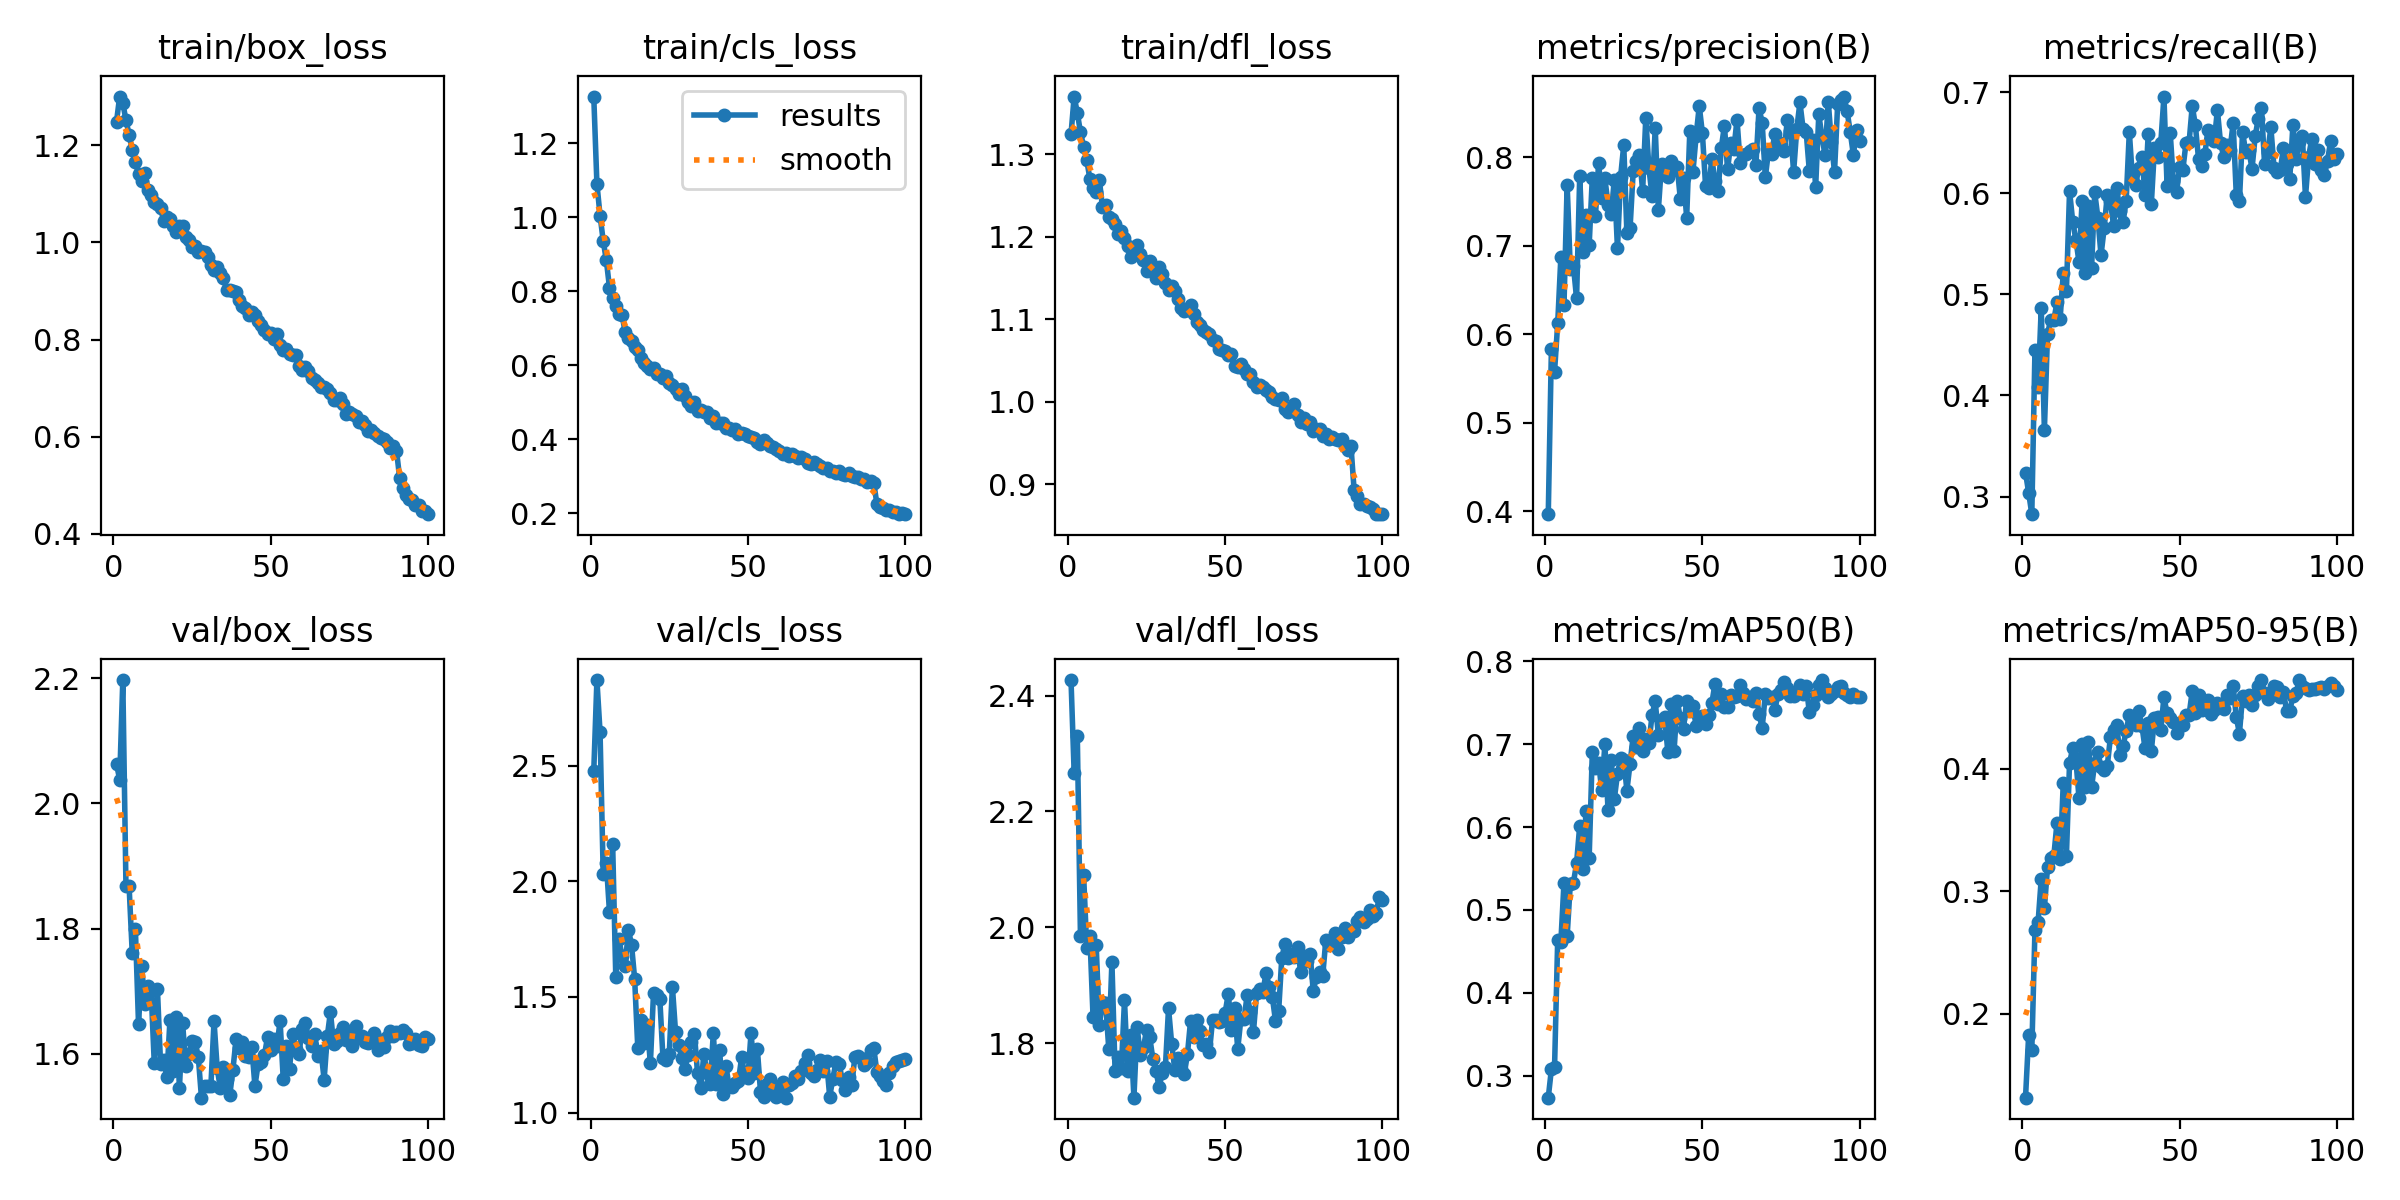

The table this chart was drawn from, first rows:
epoch, time, train/box_loss, train/cls_loss, train/dfl_loss, metrics/precision(B), metrics/recall(B), metrics/mAP50(B), metrics/mAP50-95(B), val/box_loss, val/cls_loss, val/dfl_loss, lr/pg0, lr/pg1, lr/pg2
1, 244, 1.248, 1.326, 1.324, 0.3966, 0.3237, 0.2732, 0.1315, 2.063, 2.476, 2.427, 0.0006648, 0.0006648, 0.0006648
2, 401.1, 1.3, 1.09, 1.37, 0.5838, 0.3038, 0.3078, 0.1826, 2.038, 2.87, 2.266, 0.001318, 0.001318, 0.001318
3, 555.3, 1.287, 1.004, 1.35, 0.5578, 0.2826, 0.3103, 0.1704, 2.197, 2.645, 2.331, 0.001959, 0.001959, 0.001959
4, 708.8, 1.251, 0.9361, 1.326, 0.6123, 0.4447, 0.4641, 0.2683, 1.869, 2.033, 1.985, 0.001941, 0.001941, 0.001941
5, 865.3, 1.222, 0.8831, 1.309, 0.687, 0.4088, 0.4611, 0.2748, 1.868, 2.08, 2.091, 0.001921, 0.001921, 0.001921
6, 1020, 1.189, 0.8094, 1.293, 0.6335, 0.4867, 0.5328, 0.3101, 1.761, 1.865, 1.965, 0.001901, 0.001901, 0.001901
7, 1184, 1.166, 0.7809, 1.27, 0.7692, 0.3659, 0.4682, 0.2863, 1.799, 2.162, 1.986, 0.001881, 0.001881, 0.001881
8, 1345, 1.141, 0.7598, 1.258, 0.6738, 0.4612, 0.5308, 0.3196, 1.647, 1.585, 1.845, 0.001861, 0.001861, 0.001861
9, 1507, 1.126, 0.7383, 1.254, 0.6772, 0.4745, 0.5329, 0.3268, 1.741, 1.749, 1.97, 0.001842, 0.001842, 0.001842
10, 1665, 1.143, 0.735, 1.269, 0.6405, 0.4745, 0.5562, 0.329, 1.68, 1.677, 1.831, 0.001822, 0.001822, 0.001822
11, 1826, 1.109, 0.6882, 1.236, 0.779, 0.4922, 0.6018, 0.3558, 1.708, 1.634, 1.871, 0.001802, 0.001802, 0.001802
12, 1982, 1.096, 0.6739, 1.238, 0.6931, 0.4757, 0.5499, 0.3263, 1.701, 1.792, 1.87, 0.001782, 0.001782, 0.001782
13, 2136, 1.082, 0.6653, 1.224, 0.7349, 0.5211, 0.6191, 0.3883, 1.586, 1.727, 1.79, 0.001762, 0.001762, 0.001762
14, 2289, 1.079, 0.6495, 1.221, 0.7007, 0.5033, 0.5629, 0.329, 1.704, 1.578, 1.94, 0.001743, 0.001743, 0.001743
15, 2444, 1.071, 0.6403, 1.215, 0.7769, 0.6023, 0.6902, 0.405, 1.584, 1.278, 1.752, 0.001723, 0.001723, 0.001723
16, 2599, 1.044, 0.6197, 1.203, 0.7338, 0.5721, 0.6713, 0.4167, 1.59, 1.399, 1.776, 0.001703, 0.001703, 0.001703
17, 2751, 1.053, 0.6068, 1.207, 0.7937, 0.5543, 0.6778, 0.408, 1.564, 1.301, 1.757, 0.001683, 0.001683, 0.001683
18, 2903, 1.048, 0.5972, 1.199, 0.7546, 0.5322, 0.6444, 0.3763, 1.655, 1.38, 1.874, 0.001663, 0.001663, 0.001663
19, 3055, 1.034, 0.5892, 1.188, 0.7764, 0.5928, 0.7001, 0.4205, 1.573, 1.213, 1.752, 0.001644, 0.001644, 0.001644
20, 3209, 1.021, 0.5933, 1.176, 0.7467, 0.5211, 0.6204, 0.3855, 1.659, 1.519, 1.814, 0.001624, 0.001624, 0.001624
21, 3364, 1.033, 0.5758, 1.187, 0.7363, 0.5876, 0.6812, 0.422, 1.546, 1.508, 1.706, 0.001604, 0.001604, 0.001604
22, 3514, 1.033, 0.5757, 1.19, 0.7747, 0.5261, 0.6339, 0.3849, 1.65, 1.492, 1.828, 0.001584, 0.001584, 0.001584
23, 3666, 1.012, 0.5661, 1.178, 0.6971, 0.6009, 0.664, 0.4051, 1.582, 1.234, 1.78, 0.001564, 0.001564, 0.001564
24, 3819, 1.005, 0.57, 1.172, 0.7783, 0.5761, 0.6839, 0.4138, 1.6, 1.23, 1.791, 0.001545, 0.001545, 0.001545
25, 3971, 0.9897, 0.5518, 1.158, 0.8139, 0.5388, 0.681, 0.4013, 1.621, 1.255, 1.823, 0.001525, 0.001525, 0.001525
26, 4122, 0.9923, 0.5454, 1.171, 0.7141, 0.5654, 0.6441, 0.3993, 1.619, 1.544, 1.811, 0.001505, 0.001505, 0.001505
27, 4272, 0.9808, 0.5359, 1.159, 0.7198, 0.5987, 0.6765, 0.4026, 1.595, 1.348, 1.773, 0.001485, 0.001485, 0.001485
28, 4423, 0.9817, 0.5215, 1.149, 0.7844, 0.592, 0.7104, 0.426, 1.53, 1.292, 1.752, 0.001465, 0.001465, 0.001465
29, 4575, 0.98, 0.5352, 1.163, 0.7957, 0.5676, 0.6967, 0.4314, 1.548, 1.235, 1.724, 0.001446, 0.001446, 0.001446
30, 4727, 0.9701, 0.5165, 1.154, 0.8022, 0.6053, 0.7198, 0.4359, 1.549, 1.188, 1.748, 0.001426, 0.001426, 0.001426
31, 4878, 0.954, 0.4997, 1.143, 0.7621, 0.5824, 0.6912, 0.411, 1.549, 1.251, 1.758, 0.001406, 0.001406, 0.001406
32, 5030, 0.9424, 0.4905, 1.136, 0.8445, 0.5721, 0.7068, 0.4185, 1.652, 1.304, 1.86, 0.001386, 0.001386, 0.001386
33, 5181, 0.9486, 0.5, 1.14, 0.7878, 0.5927, 0.7013, 0.4311, 1.577, 1.341, 1.799, 0.001366, 0.001366, 0.001366
34, 5334, 0.9366, 0.4754, 1.134, 0.7563, 0.6607, 0.7353, 0.4439, 1.545, 1.17, 1.753, 0.001347, 0.001347, 0.001347
35, 5486, 0.9267, 0.4799, 1.125, 0.8335, 0.6142, 0.7517, 0.4406, 1.579, 1.106, 1.774, 0.001327, 0.001327, 0.001327
36, 5637, 0.9012, 0.4728, 1.114, 0.7408, 0.6085, 0.7108, 0.4361, 1.56, 1.254, 1.755, 0.001307, 0.001307, 0.001307
37, 5788, 0.901, 0.4725, 1.11, 0.7924, 0.6253, 0.7294, 0.4476, 1.534, 1.17, 1.747, 0.001287, 0.001287, 0.001287
38, 5939, 0.8993, 0.4569, 1.112, 0.7868, 0.6364, 0.7324, 0.4351, 1.575, 1.122, 1.78, 0.001267, 0.001267, 0.001267
39, 6090, 0.898, 0.4626, 1.117, 0.7782, 0.5987, 0.6912, 0.4166, 1.623, 1.343, 1.838, 0.001248, 0.001248, 0.001248
40, 6241, 0.8807, 0.4439, 1.106, 0.7963, 0.6585, 0.7488, 0.4375, 1.61, 1.123, 1.81, 0.001228, 0.001228, 0.001228
41, 6392, 0.8685, 0.4434, 1.096, 0.7857, 0.5898, 0.6923, 0.4147, 1.619, 1.269, 1.84, 0.001208, 0.001208, 0.001208
42, 6544, 0.8656, 0.4429, 1.092, 0.7894, 0.6452, 0.7516, 0.4417, 1.598, 1.081, 1.821, 0.001188, 0.001188, 0.001188
43, 6696, 0.851, 0.4314, 1.087, 0.7524, 0.6364, 0.732, 0.442, 1.595, 1.201, 1.796, 0.001168, 0.001168, 0.001168
44, 6850, 0.8557, 0.4295, 1.084, 0.7771, 0.6497, 0.7189, 0.4318, 1.612, 1.117, 1.798, 0.001149, 0.001149, 0.001149
45, 7004, 0.8497, 0.4237, 1.082, 0.7318, 0.6958, 0.7527, 0.4584, 1.549, 1.111, 1.784, 0.001129, 0.001129, 0.001129
46, 7158, 0.8388, 0.4263, 1.074, 0.83, 0.6075, 0.7401, 0.4452, 1.584, 1.129, 1.84, 0.001109, 0.001109, 0.001109
47, 7309, 0.83, 0.4129, 1.073, 0.7839, 0.6597, 0.7458, 0.4417, 1.587, 1.138, 1.84, 0.001089, 0.001089, 0.001089
48, 7463, 0.8197, 0.4177, 1.064, 0.8242, 0.612, 0.7223, 0.4383, 1.598, 1.239, 1.836, 0.001069, 0.001069, 0.001069
49, 7615, 0.8106, 0.4127, 1.063, 0.8581, 0.6009, 0.7328, 0.4292, 1.627, 1.162, 1.839, 0.00105, 0.00105, 0.00105
50, 7766, 0.8129, 0.4077, 1.062, 0.8272, 0.626, 0.734, 0.4375, 1.606, 1.15, 1.852, 0.00103, 0.00103, 0.00103
51, 7917, 0.8017, 0.4046, 1.056, 0.7679, 0.6231, 0.724, 0.4359, 1.623, 1.346, 1.885, 0.00101, 0.00101, 0.00101
52, 8068, 0.8111, 0.4029, 1.058, 0.765, 0.6496, 0.7347, 0.4436, 1.613, 1.172, 1.823, 0.0009902, 0.0009902, 0.0009902
53, 8219, 0.7884, 0.3923, 1.043, 0.7986, 0.6505, 0.7494, 0.4441, 1.653, 1.275, 1.86, 0.0009704, 0.0009704, 0.0009704
54, 8370, 0.7788, 0.388, 1.042, 0.7729, 0.6865, 0.7733, 0.4635, 1.56, 1.091, 1.79, 0.0009506, 0.0009506, 0.0009506
55, 8522, 0.7812, 0.3966, 1.046, 0.762, 0.6673, 0.7481, 0.4459, 1.613, 1.067, 1.842, 0.0009308, 0.0009308, 0.0009308
56, 8673, 0.7703, 0.3898, 1.04, 0.8106, 0.6341, 0.7606, 0.4604, 1.576, 1.126, 1.841, 0.000911, 0.000911, 0.000911
57, 8824, 0.7673, 0.3818, 1.034, 0.8358, 0.6275, 0.7444, 0.4482, 1.631, 1.144, 1.883, 0.0008912, 0.0008912, 0.0008912
58, 8975, 0.7678, 0.3796, 1.034, 0.7863, 0.6386, 0.7444, 0.453, 1.608, 1.081, 1.853, 0.0008714, 0.0008714, 0.0008714
59, 9126, 0.7453, 0.3742, 1.024, 0.8161, 0.663, 0.7596, 0.4562, 1.6, 1.069, 1.819, 0.0008516, 0.0008516, 0.0008516
60, 9277, 0.7371, 0.3689, 1.018, 0.8094, 0.6541, 0.7568, 0.4445, 1.64, 1.111, 1.887, 0.0008318, 0.0008318, 0.0008318
... 40 more rows
